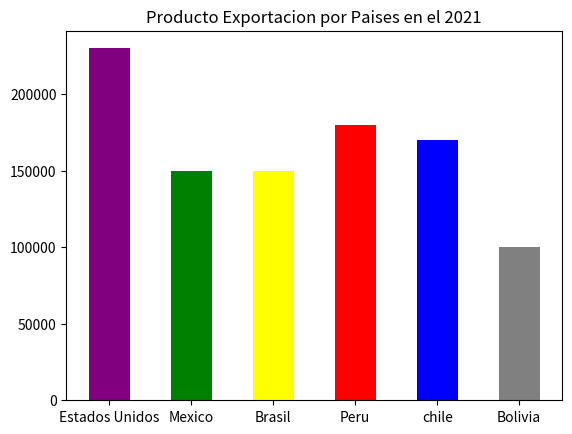

This chart was generated by the following Python code:
from matplotlib import pyplot

paises = ["Estados Unidos", "Mexico", "Brasil", "Peru", "chile", "Bolivia"]

valores = [230000, 150000, 150000, 180000, 170000, 100000]

colores = ["purple", "green", "yellow", "red", "blue", "gray"]

pyplot.title("Producto Exportacion por Paises en el 2021")

pyplot.bar(paises, height= valores, color= colores, width= 0.5)

pyplot.show()